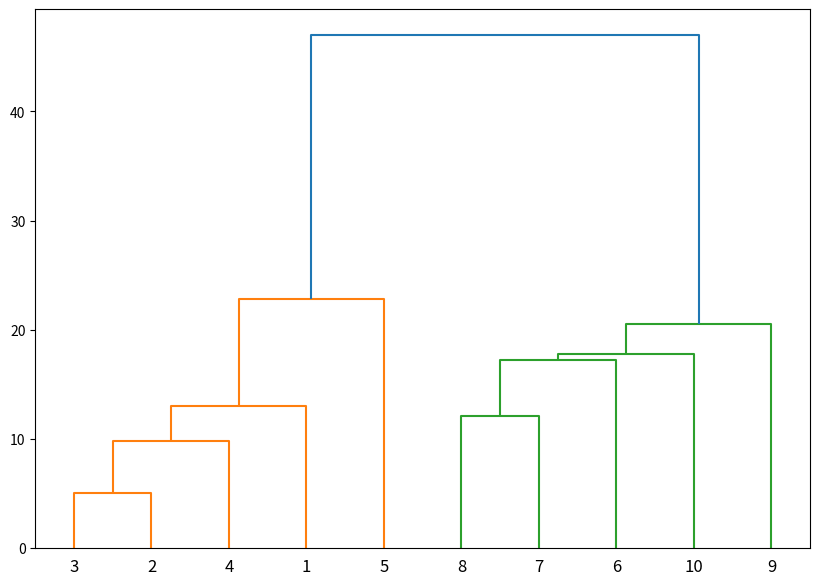

The matplotlib source for this figure:
# import python library
from scipy.cluster.hierarchy import dendrogram, linkage
from matplotlib import pyplot as plt
import numpy as np

X = np.array(
    [[7,8],[12,20],[17,19],[26,15],[32,37],[87,75],[73,85],[62,80],[73,60],[87,96]])
# X = np.array(
#    [[1,1], [2, 2], [3, 3]])

linked = linkage(X, 'single')
labelList = range(1, 11)
plt.figure(figsize = (10, 7))
dendrogram(linked, orientation = 'top',labels = labelList, 
   distance_sort ='descending',show_leaf_counts = True)
plt.show()